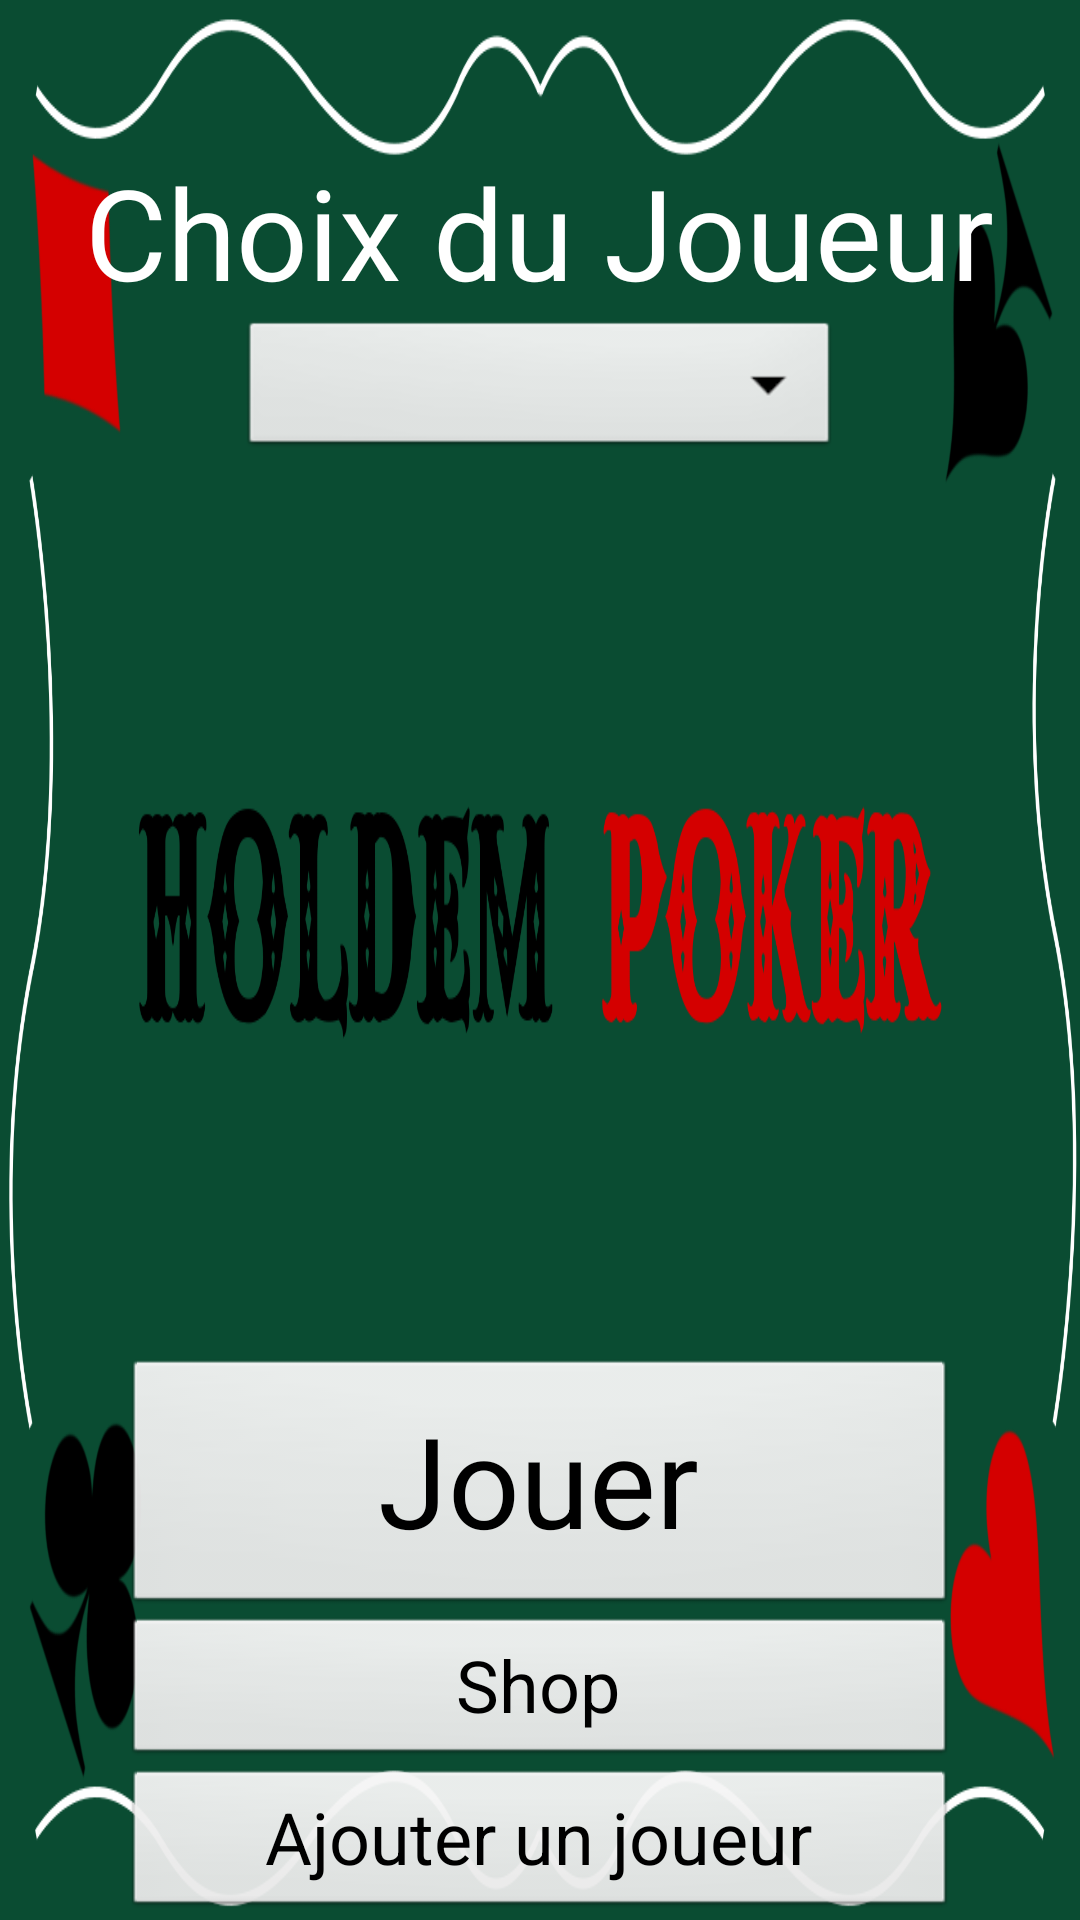

Android layout source for this screen:
<!-- AndroidManifest.xml: application theme AppTheme -->
<!-- res/layout/activity_home.xml -->
<RelativeLayout xmlns:android="http://schemas.android.com/apk/res/android"
    xmlns:tools="http://schemas.android.com/tools" android:layout_width="match_parent"
    android:layout_height="match_parent" android:paddingLeft="@dimen/activity_horizontal_margin"
    android:paddingRight="@dimen/activity_horizontal_margin"
    android:paddingTop="@dimen/activity_vertical_margin"
    android:paddingBottom="@dimen/activity_vertical_margin" tools:context=".homeActivity"
    android:background="@drawable/tablepokertitre">

    <RelativeLayout
        android:orientation="vertical"
        android:layout_width="match_parent"
        android:layout_height="match_parent"
        android:id="@+id/layout1"
        android:weightSum="1"
        android:layout_alignParentTop="true"
        android:layout_alignParentLeft="true"
        android:layout_alignParentStart="true">


        <TextView
            android:layout_width="wrap_content"
            android:layout_height="wrap_content"
            android:text="@string/labelChoixJoueur"
            android:id="@+id/lblChoixJoueur"
            android:layout_gravity="center_horizontal"
            android:layout_row="5"
            android:layout_column="0"
            android:textColor="@color/white"
            android:textSize="42dp"
            android:layout_marginTop="49dp"
            android:layout_alignParentTop="true"
            android:layout_centerHorizontal="true" />

        <Spinner
            android:layout_width="200dp"
            android:layout_height="wrap_content"
            android:id="@+id/spinnerJoueur"
            android:spinnerMode="dropdown"
            android:layout_gravity="center_horizontal"
            android:layout_row="6"
            android:layout_column="0"
            android:theme="@style/mySpinnerItemStyle"
            android:layout_below="@+id/lblChoixJoueur"
            android:layout_centerHorizontal="true" />

        <Button
            android:layout_width="278dp"
            android:layout_height="86dp"
            android:text="@string/btnJouer"
            android:id="@+id/btnJouer"
            android:layout_row="8"
            android:layout_column="0"
            android:layout_gravity="center_horizontal"
            android:textSize="42dp"
            android:onClick="clique_jouer"
            android:layout_above="@+id/buttonAddJetons"
            android:layout_centerHorizontal="true" />

        <Button
            android:layout_width="wrap_content"
            android:layout_height="wrap_content"
            android:text="@string/btnAjouterJoueur"
            android:id="@+id/buttonAddJoueur"
            android:onClick="clique_addJoueur"
            android:layout_alignParentBottom="true"
            android:layout_alignRight="@+id/btnJouer"
            android:layout_alignEnd="@+id/btnJouer"
            android:layout_alignLeft="@+id/btnJouer"
            android:layout_alignStart="@+id/btnJouer"
            android:textSize="24dp" />

        <Button
            android:layout_width="wrap_content"
            android:layout_height="wrap_content"
            android:text="@string/btnAcheterJetons"
            android:id="@+id/buttonAddJetons"
            android:layout_above="@+id/buttonAddJoueur"
            android:layout_alignLeft="@+id/btnJouer"
            android:layout_alignStart="@+id/btnJouer"
            android:layout_alignRight="@+id/btnJouer"
            android:layout_alignEnd="@+id/btnJouer"
            android:layout_alignParentEnd="false"
            android:onClick="clique_addJetons"
            android:textSize="24dp" />

    </RelativeLayout>
</RelativeLayout>
<!-- resources referenced by this layout -->
<resources>
  <!-- drawable tablepokertitre: png bitmap (drawable, 175881 bytes) -->
  <string name="btnAcheterJetons">Shop</string>
  <string name="btnAjouterJoueur">Ajouter un joueur</string>
  <string name="btnJouer">Jouer</string>
  <string name="labelChoixJoueur">Choix du Joueur</string>
  <style name="mySpinnerItemStyle" parent="@android:style/Widget.Holo.DropDownItem.Spinner">
          <item name="android:textColor">@color/white</item>
  
      </style>
  <style name="AppTheme" parent="AppBaseTheme">
          <item name="android:spinnerDropDownItemStyle">@style/mySpinnerItemStyle</item>
      </style>
  <style name="AppBaseTheme" parent="android:Theme.Light">
      </style>
  <!-- not gathered from this repository: default colours our renderer supplied (Android Studio template values) -->
  <color name="white">#FFFFFFFF</color>
</resources>
